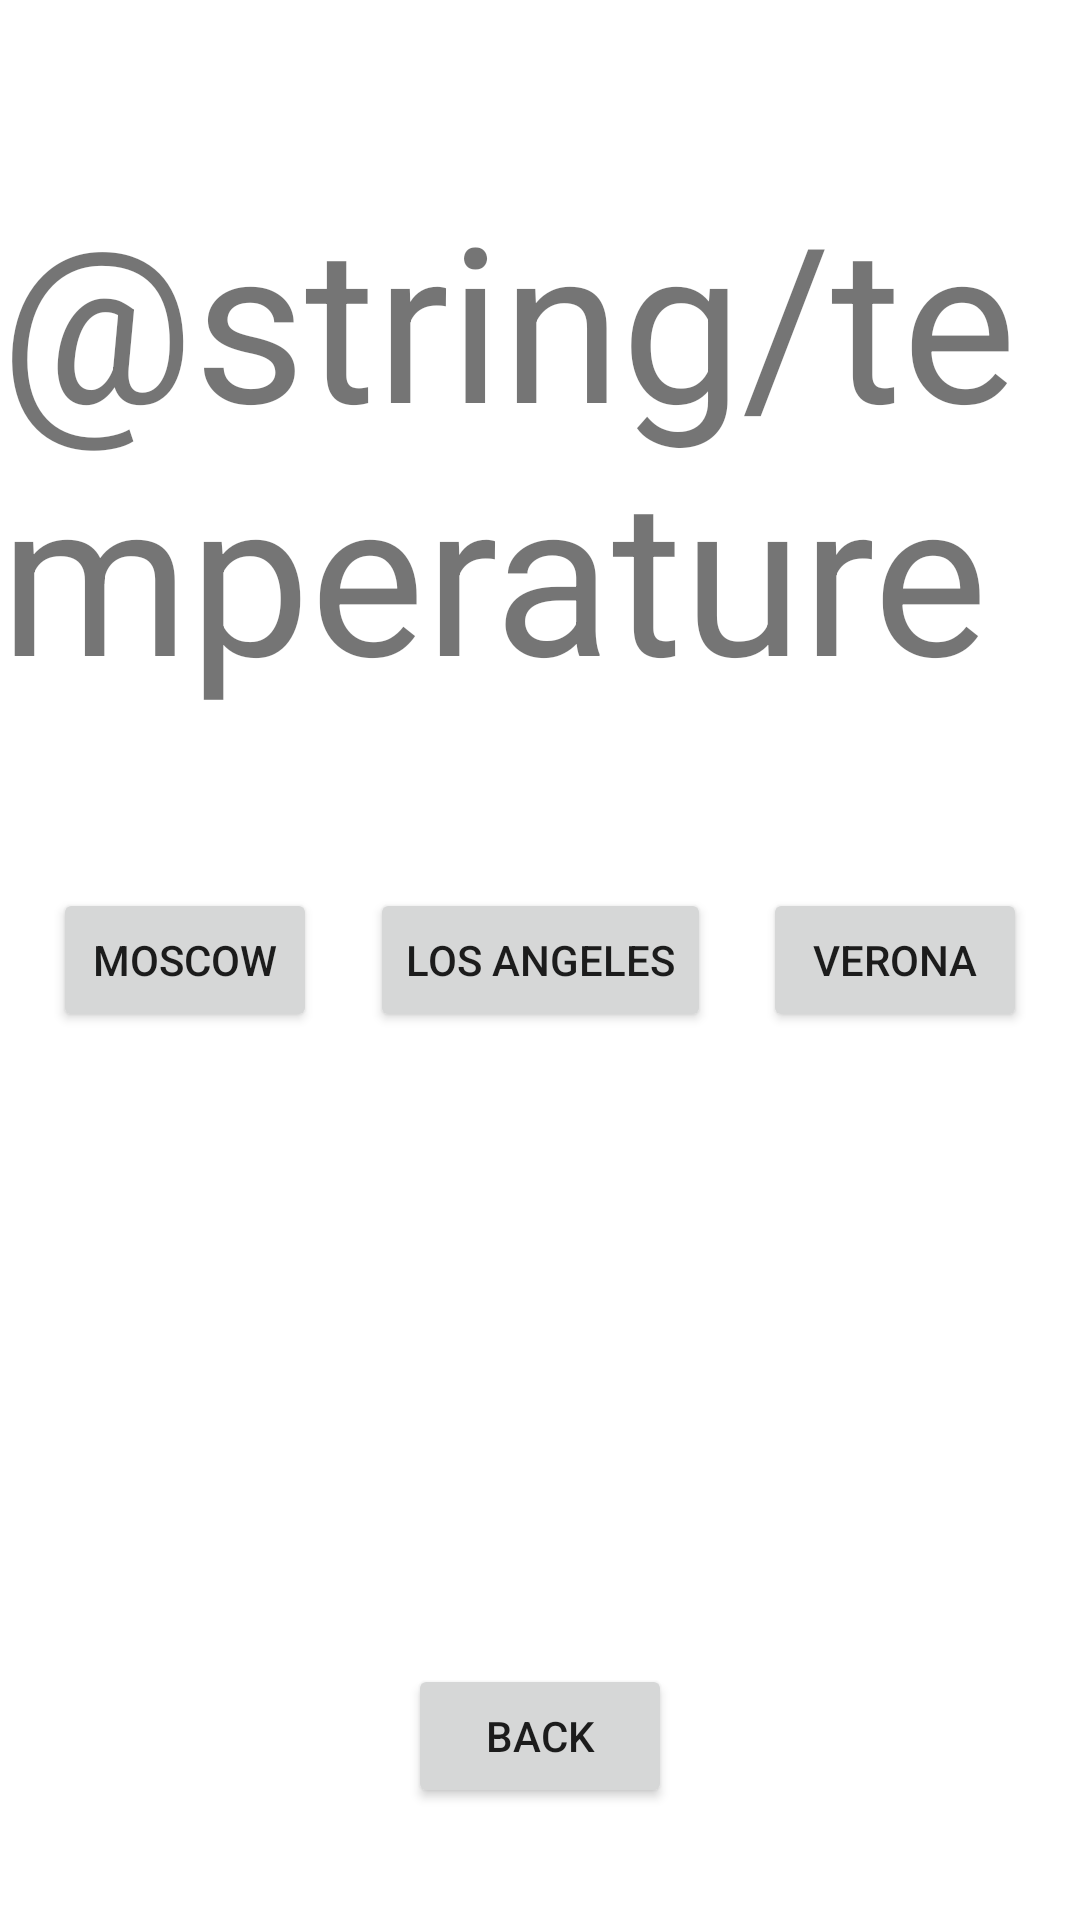

Reconstruct the res/layout file that produces this screen, plus the resources it refers to.
<!-- AndroidManifest.xml: application theme AppTheme -->
<!-- res/layout/activity_weather.xml -->
<?xml version="1.0" encoding="utf-8"?>
<androidx.constraintlayout.widget.ConstraintLayout xmlns:android="http://schemas.android.com/apk/res/android"
    xmlns:app="http://schemas.android.com/apk/res-auto"
    xmlns:tools="http://schemas.android.com/tools"
    android:layout_width="match_parent"
    android:layout_height="match_parent"
    tools:context=".WeatherActivity">

    <Button
        android:id="@+id/btnCity2"
        android:layout_width="wrap_content"
        android:layout_height="wrap_content"
        android:text="@string/city2_btn"
        app:layout_constraintBottom_toBottomOf="parent"
        app:layout_constraintEnd_toStartOf="@+id/btnCity3"
        app:layout_constraintHorizontal_bias="0.5"
        app:layout_constraintStart_toEndOf="@+id/btnCity1"
        app:layout_constraintTop_toTopOf="parent" />

    <Button
        android:id="@+id/btnCity1"
        android:layout_width="wrap_content"
        android:layout_height="wrap_content"
        android:text="@string/city1_btn"
        app:layout_constraintBottom_toBottomOf="parent"
        app:layout_constraintEnd_toStartOf="@+id/btnCity2"
        app:layout_constraintHorizontal_bias="0.5"
        app:layout_constraintStart_toStartOf="parent"
        app:layout_constraintTop_toTopOf="parent" />

    <Button
        android:id="@+id/btnCity3"
        android:layout_width="wrap_content"
        android:layout_height="wrap_content"
        android:text="@string/city3_btn"
        app:layout_constraintBottom_toBottomOf="parent"
        app:layout_constraintEnd_toEndOf="parent"
        app:layout_constraintHorizontal_bias="0.5"
        app:layout_constraintStart_toEndOf="@+id/btnCity2"
        app:layout_constraintTop_toTopOf="parent" />

    <Button
        android:id="@+id/btnBack"
        android:layout_width="wrap_content"
        android:layout_height="wrap_content"
        android:text="@string/back_btn"
        app:layout_constraintBottom_toBottomOf="parent"
        app:layout_constraintEnd_toEndOf="parent"
        app:layout_constraintHorizontal_bias="0.5"
        app:layout_constraintStart_toStartOf="parent"
        app:layout_constraintTop_toBottomOf="@+id/btnCity2"
        app:layout_constraintVertical_bias="0.85" />

    <TextView
        android:id="@+id/txtTemp"
        android:layout_width="wrap_content"
        android:layout_height="wrap_content"
        android:text="@string/temperature"
        android:textSize="72sp"
        app:layout_constraintBottom_toTopOf="@id/btnCity2"
        app:layout_constraintEnd_toEndOf="parent"
        app:layout_constraintHorizontal_bias="0.5"
        app:layout_constraintStart_toStartOf="parent"
        app:layout_constraintTop_toTopOf="parent" />


</androidx.constraintlayout.widget.ConstraintLayout>
<!-- resources referenced by this layout -->
<resources>
  <string name="back_btn">Back</string>
  <string name="city1_btn">Moscow</string>
  <string name="city2_btn">Los Angeles</string>
  <string name="city3_btn">Verona</string>
  <style name="AppTheme" parent="Theme.MaterialComponents.Light">
          <item name="colorPrimary">@color/colorPrimary</item>
          <item name="colorPrimaryDark">@color/colorPrimaryDark</item>
          <item name="colorAccent">@color/colorAccent</item>
      </style>
  <!-- not gathered from this repository: default colours our renderer supplied (Android Studio template values) -->
  <color name="colorPrimary">#FF6200EE</color>
  <color name="colorPrimaryDark">#FF3700B3</color>
  <color name="colorAccent">#FF03DAC5</color>
</resources>
